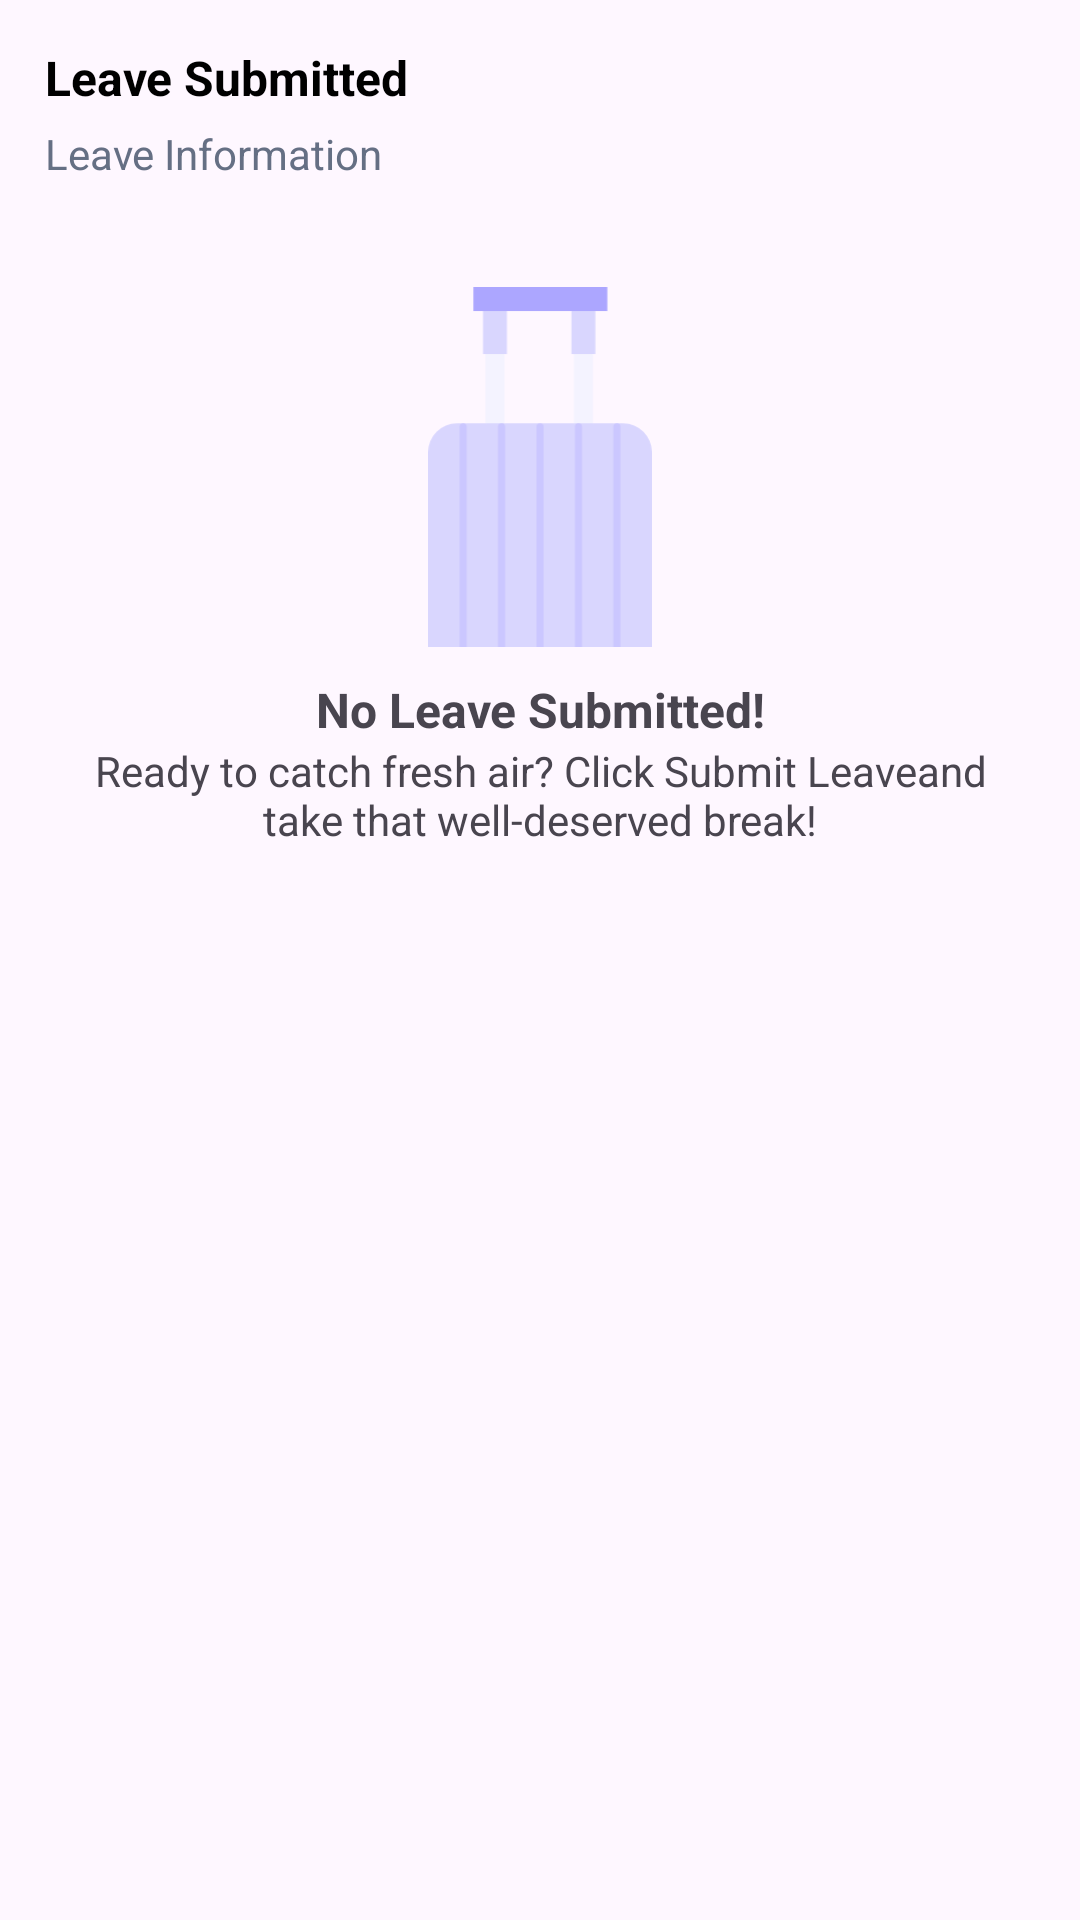

Produce the Android XML layout that renders to this screen, including the resource entries it uses.
<!-- AndroidManifest.xml: application theme Theme.finalproject -->
<!-- res/layout/fragment_rejected.xml -->
<?xml version="1.0" encoding="utf-8"?>
<androidx.constraintlayout.widget.ConstraintLayout xmlns:android="http://schemas.android.com/apk/res/android"
    xmlns:tools="http://schemas.android.com/tools"
    android:layout_width="match_parent"
    android:layout_height="match_parent"
    xmlns:app="http://schemas.android.com/apk/res-auto"
    tools:context=".stack.fragments.ReviewFragment">

    <LinearLayout
        android:id="@+id/linearlayout1"
        android:layout_width="wrap_content"
        android:layout_height="wrap_content"
        android:orientation="vertical"
        app:layout_constraintTop_toTopOf="parent"
        app:layout_constraintStart_toStartOf="parent">

        <TextView
            android:id="@+id/tv_rev_leave_submitted"
            android:layout_width="wrap_content"
            android:layout_height="wrap_content"
            android:text="@string/tv_rev_leave_submitted"
            android:textStyle="bold"
            android:textSize="16sp"
            android:textColor="@color/black"
            android:layout_marginTop="15dp"
            android:layout_marginStart="15dp"/>

        <TextView
            android:id="@+id/tv_rev_leave_information"
            android:layout_width="wrap_content"
            android:layout_height="wrap_content"
            android:text="@string/tv_rev_leave_information"
            android:textStyle="normal"
            android:textSize="14sp"
            android:textColor="@color/subtitle_gray"
            android:layout_marginTop="5dp"
            android:layout_marginStart="15dp"/>

    </LinearLayout>

    <com.google.android.material.imageview.ShapeableImageView
        android:id="@+id/image_suitcase"
        android:layout_width="80dp"
        android:layout_height="120dp"
        android:src="@drawable/ic_suitcase"
        android:layout_gravity="center"
        app:layout_constraintTop_toBottomOf="@id/linearlayout1"
        app:layout_constraintStart_toStartOf="parent"
        app:layout_constraintEnd_toEndOf="parent"
        android:layout_marginTop="35dp">

    </com.google.android.material.imageview.ShapeableImageView>

    <LinearLayout
        android:id="@+id/linearlayout2"
        android:layout_width="wrap_content"
        android:layout_height="wrap_content"
        android:orientation="vertical"
        app:layout_constraintTop_toBottomOf="@id/image_suitcase"
        app:layout_constraintStart_toStartOf="parent"
        app:layout_constraintEnd_toEndOf="parent"
        android:layout_marginTop="10dp">

        <TextView
            android:id="@+id/tv_no_leave_submitted"
            android:layout_width="wrap_content"
            android:layout_height="wrap_content"
            android:textSize="16sp"
            android:textStyle="bold"
            android:text="@string/tv_rev_no_leave_submitted"
            android:gravity="center"
            android:layout_gravity="center"/>


        <TextView
            android:id="@+id/tv_rev_leave_description"
            android:layout_width="wrap_content"
            android:layout_height="wrap_content"
            android:textSize="14sp"
            android:textStyle="normal"
            android:text="@string/tv_rev_leave_description"
            android:gravity="center"
            android:layout_gravity="center"/>


    </LinearLayout>

</androidx.constraintlayout.widget.ConstraintLayout>
<!-- resources referenced by this layout -->
<resources>
  <color name="black">#FF000000</color>
  <color name="subtitle_gray">#656F84</color>
  <!-- drawable ic_suitcase (drawable) -->
  <vector xmlns:android="http://schemas.android.com/apk/res/android"
      android:width="64dp"
      android:height="103dp"
      android:viewportWidth="64"
      android:viewportHeight="103">
    <path
        android:pathData="M16.37,6.84h5.47v52h-5.47z"
        android:fillColor="#F4F3FF"/>
    <path
        android:pathData="M41.68,6.84h5.47v52h-5.47z"
        android:fillColor="#F4F3FF"/>
    <path
        android:pathData="M41,6.84h6.84v12.32h-6.84z"
        android:fillColor="#D9D6FE"/>
    <path
        android:pathData="M15.68,6.84h6.84v12.32h-6.84z"
        android:fillColor="#D9D6FE"/>
    <path
        android:pathData="M51.26,0l-0,6.84l-38.32,0l-0,-6.84z"
        android:fillColor="#ACA6FF"/>
    <path
        android:pathData="M8.21,39L55.79,39A8.21,8.21 0,0 1,64 47.21L64,109.79A8.21,8.21 0,0 1,55.79 118L8.21,118A8.21,8.21 0,0 1,0 109.79L0,47.21A8.21,8.21 0,0 1,8.21 39z"
        android:fillColor="#D9D6FE"/>
    <path
        android:pathData="M10,39L10,39A1,1 0,0 1,11 40L11,117A1,1 0,0 1,10 118L10,118A1,1 0,0 1,9 117L9,40A1,1 0,0 1,10 39z"
        android:fillColor="#CBC7FF"/>
    <path
        android:pathData="M21,39L21,39A1,1 0,0 1,22 40L22,117A1,1 0,0 1,21 118L21,118A1,1 0,0 1,20 117L20,40A1,1 0,0 1,21 39z"
        android:fillColor="#CBC7FF"/>
    <path
        android:pathData="M32,39L32,39A1,1 0,0 1,33 40L33,117A1,1 0,0 1,32 118L32,118A1,1 0,0 1,31 117L31,40A1,1 0,0 1,32 39z"
        android:fillColor="#CBC7FF"/>
    <path
        android:pathData="M43,39L43,39A1,1 0,0 1,44 40L44,117A1,1 0,0 1,43 118L43,118A1,1 0,0 1,42 117L42,40A1,1 0,0 1,43 39z"
        android:fillColor="#CBC7FF"/>
    <path
        android:pathData="M54,39L54,39A1,1 0,0 1,55 40L55,117A1,1 0,0 1,54 118L54,118A1,1 0,0 1,53 117L53,40A1,1 0,0 1,54 39z"
        android:fillColor="#CBC7FF"/>
  </vector>
  <string name="tv_rev_leave_description">Ready to catch fresh air? Click "Submit Leave" and\ntake that well-deserved break!</string>
  <string name="tv_rev_leave_information">Leave Information</string>
  <string name="tv_rev_leave_submitted">Leave Submitted</string>
  <string name="tv_rev_no_leave_submitted">No Leave Submitted!</string>
  <style name="Theme.finalproject" parent="Base.Theme.finalproject" />
  <style name="Base.Theme.finalproject" parent="Theme.Material3.DayNight.NoActionBar">
          
          
      </style>
</resources>
